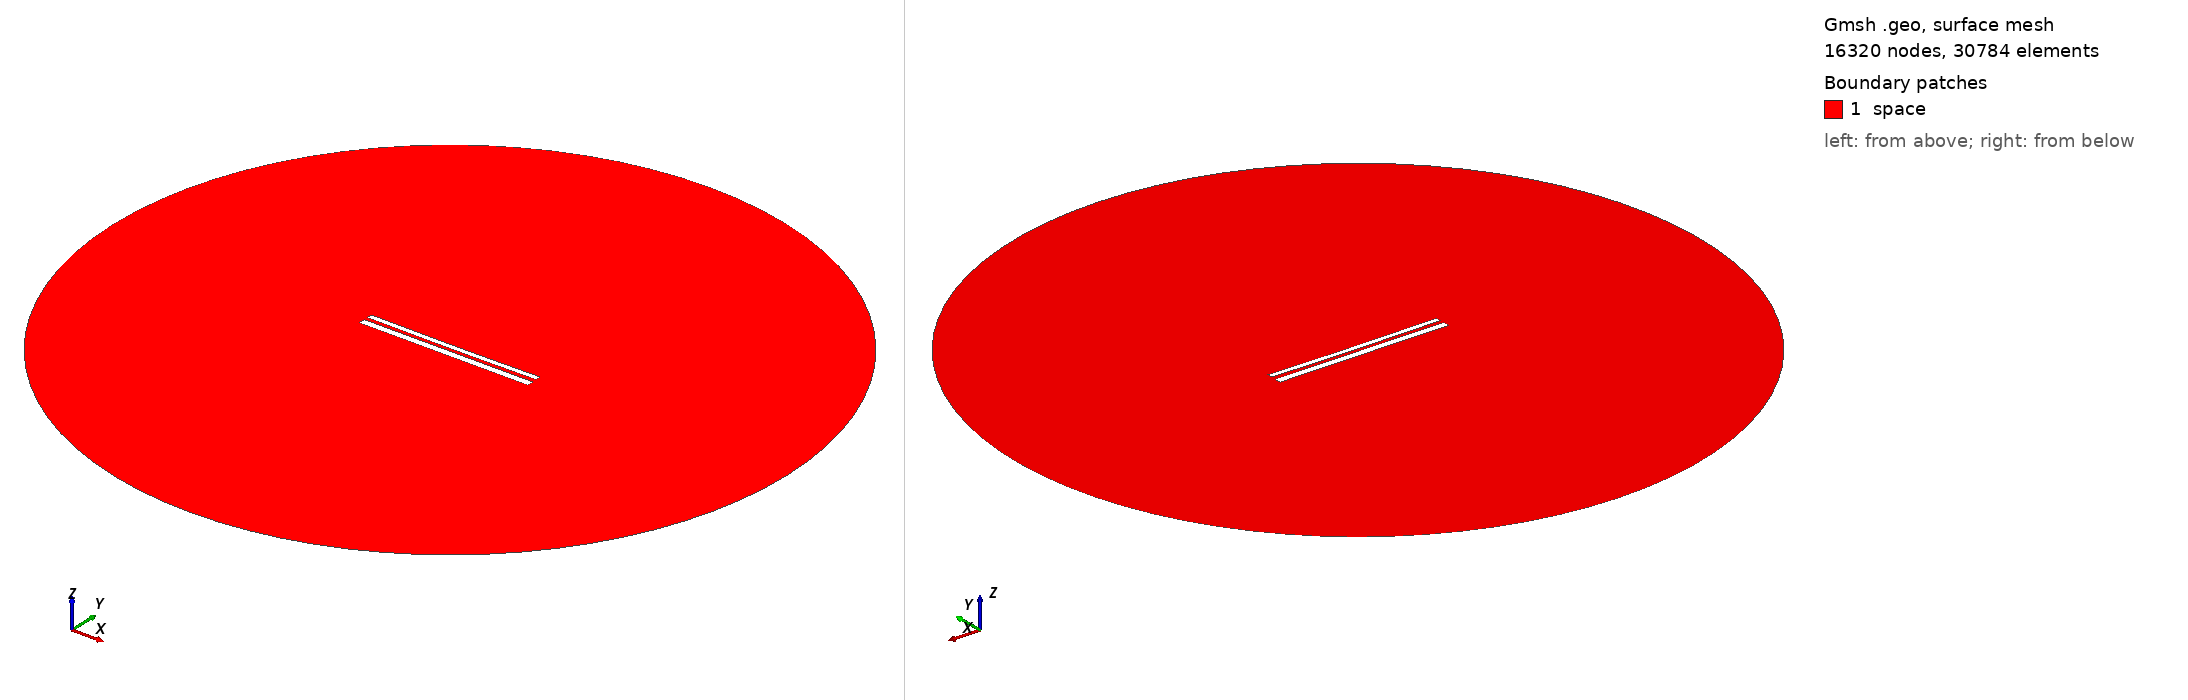

Gmsh geometry script, surface-meshed: 16320 nodes, 30784 surface elements. Boundary patches (legend numbers): 1 space. Left view from above one corner, right view from below the opposite corner. Legend entries are the model's physical surfaces. The drawing asked Gmsh for element sizes between 1% and 20% of the model's largest extent; the script's own settings can give other sizes.

=== 1409.geo (drawn) ===
//---------------------------------------
// Geometry kernel
//---------------------------------------

SetFactory("OpenCASCADE");



//---------------------------------------
// Parameters of the geometry
//---------------------------------------

// Overetch of the upper plate
overetch = 0.375;

// Distance between the plates
distance = 2.0;

// Discretization over the x axis (for the deformation)
nx = 50; 

// Length of the plate
L = 100 - overetch; 

// Number of modes
n = 4; 

// 1st mode coefficient
coeff(1) = 0.0;
beta(1) = 0.596864 * 3.1415926535 / L;

// 2nd mode coefficient
coeff(2) = -0.15;
beta(2) = 1.49418 * 3.1415926535 / L;

// 3rd mode coefficient
coeff(3) = 0.0;
beta(3) = 2.50025 * 3.1415926535 / L;

// 4th mode coefficient
coeff(4) = 0.0;
beta(4) = 3.49999 * 3.1415926535 / L;



//---------------------------------------
// Upper plate (deformed rectangle)
//---------------------------------------

// Coordiantes of the upper plate
xmin = -50;
xmax = 50 - overetch;

// Height of the upper plate
yheight = 4 - 2 * overetch;

// Indexes of the points
UpperID[] = {};
LowerID[] = {};
LeftID[] = {};
RightID[] = {};

// Point index
p = 1;

// Horizontal edges
For i In {1:nx}
    x = xmin + (i-1)*(xmax - xmin)/(nx-1);

    y_bottom = distance / 2 + overetch;
    For j In {1:n}
        C = (Cosh(beta(j)*L) + Cos(beta(j)*L)) / (Sinh(beta(j)*L) + Sin(beta(j)*L));
        y_bottom  = y_bottom + coeff(j) * (Cosh(beta(j)*(x+50)) - Cos(beta(j)*(x+50)) - C * (Sinh(beta(j)*(x+50)) - Sin(beta(j)*(x+50))));
    EndFor

    y_top = y_bottom + yheight;

    Point(p) = {x, y_top, 0, 1.0};
    UpperID[i] = p;
    p = p + 1;

    Point(p) = {x, y_bottom, 0, 1.0};
    LowerID[i] = p;
    p = p + 1;
EndFor

// Create point lists
UpperPts[] = {}; LowerPts[] = {};
For i In {1:nx}
  UpperPts[] += {UpperID[i]};
  LowerPts[] += {LowerID[i]};
EndFor

// Build splines
Spline(1) = {UpperPts[]};
Spline(2) = {LowerPts[]};
Line(3) = {LowerPts[nx-1], UpperPts[nx-1]};
Line(4) = {LowerPts[0], UpperPts[0]};

// Build the plane surface
Curve Loop(1) = {2, 3, -1, -4};
Plane Surface(1) = {1};



//---------------------------------------
// Lower plate (rectangle)
//---------------------------------------

// Vertices
Point(1001) = {-50, -1, 0, 1.0};
Point(1002) = { 50, -1, 0, 1.0};
Point(1003) = { 50,  -5, 0, 1.0};
Point(1004) = {-50,  -5, 0, 1.0};

// Edges
Line(5) = {1001, 1002};
Line(6) = {1002, 1003};
Line(7) = {1003, 1004};
Line(8) = {1004, 1001};

// Plane surface
Line Loop(2) = {5, 6, 7, 8};
Plane Surface(2) = {2}; 



//---------------------------------------
// Outer (fictious) boundary
//---------------------------------------

// Points
Point(1005) = {0, 0, 0};       // Center
Point(1006) = {200, 0, 0};     // Start point
Point(1007) = {0, 200, 0};     // 90 degrees
Point(1008) = {-200, 0, 0};    // 180 degrees
Point(1009) = {0, -200, 0};    // 270 degrees

// Circle arcs (each needs start, center, end)
Circle(9) = {1006, 1005, 1007};
Circle(10) = {1007, 1005, 1008};
Circle(11) = {1008, 1005, 1009};
Circle(12) = {1009, 1005, 1006};

// Plane surface for the entire domain
Curve Loop(3) = {9, 10, 11, 12};
Surface(3) = {3};

// Subtract the plates from the whole domain to obtain the actual domain where we want to solve the equations
BooleanDifference{ Surface{3}; Delete; }{ Surface{1}; Surface{2}; Delete; }




//---------------------------------------
// Transfinite Lines/Curves
//---------------------------------------

// Set the number of points on the boundaries
r = 12;
d = 0.15;

// Plates
Transfinite Curve {1} = 50*r/4 Using Progression 1;
Transfinite Line {2} = 50*r Using Progression 1;
Transfinite Curve {3, 4} = 2*r Using Progression 1+d;
Transfinite Line {5} = 50*r Using Progression 1;
Transfinite Line {7} = 50*r/4 Using Progression 1;
Transfinite Line {6} = 2*r Using Progression 1+d;
Transfinite Line {8} = 2*r Using Progression 1-d;

// Outer boundary
Transfinite Line {9, 10, 11, 12} = 20 Using Progression 1;



//---------------------------------------
// Physical groups
//---------------------------------------                

// Physical curves (boundaries)
Physical Line("force_segment", 10) = {2};
Physical Line("upper_plate", 11) = {1, 3, 4};
Physical Line("lower_plate", 12) = {5, 6, 7, 8};
Physical Line("boundary", 20) = {9, 10, 11, 12};

// Physical Surfaces
Physical Surface("space", 30) = {3};



//---------------------------------------
// 6. Generate the Mesh
//---------------------------------------

// 2D mesh generation
Mesh 2;
